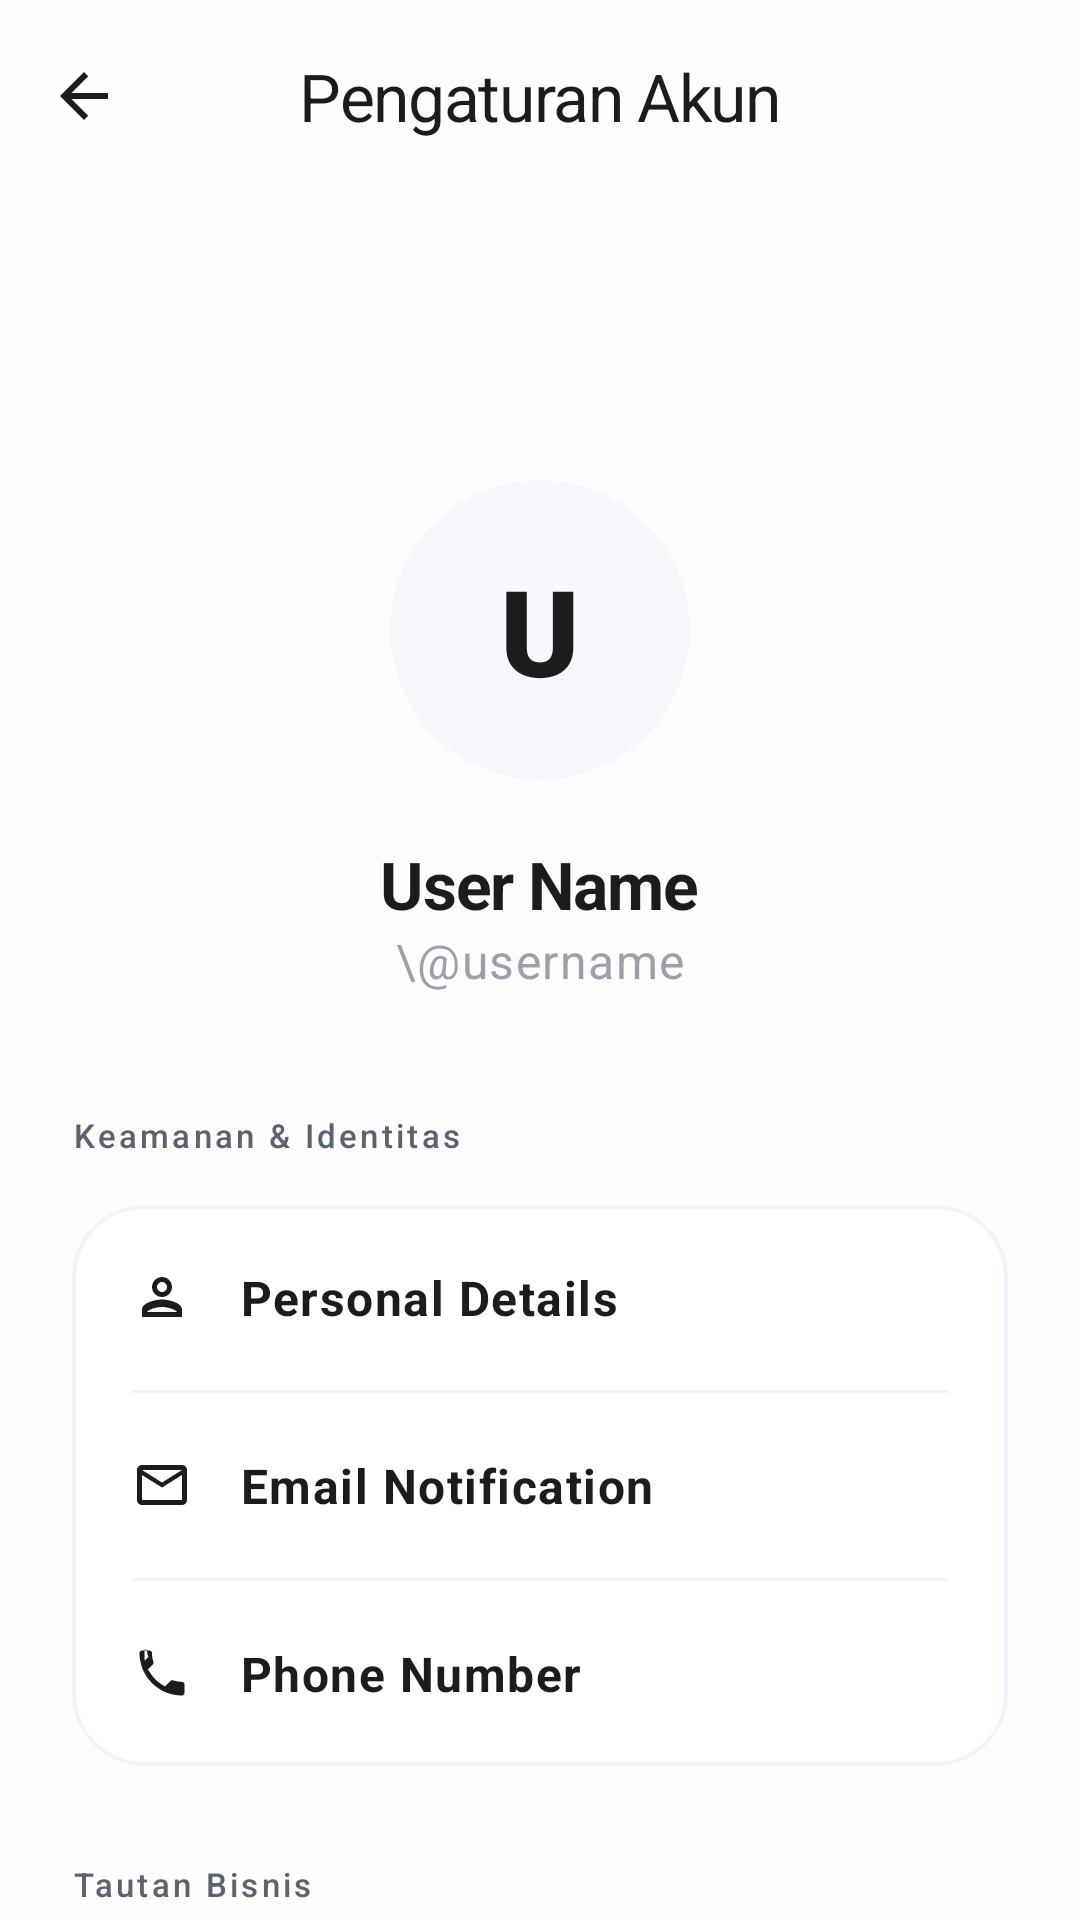

This screen was rendered from an Android layout file. Write that file and the resources it references.
<!-- AndroidManifest.xml: application theme Theme.KasirAPP -->
<!-- res/layout/activity_profile.xml -->
<?xml version="1.0" encoding="utf-8"?>
<androidx.coordinatorlayout.widget.CoordinatorLayout
    xmlns:android="http://schemas.android.com/apk/res/android"
    xmlns:app="http://schemas.android.com/apk/res-auto"
    android:layout_width="match_parent"
    android:layout_height="match_parent"
    android:background="@color/background">

    <com.google.android.material.appbar.AppBarLayout
        android:id="@+id/appBarLayout"
        android:layout_width="match_parent"
        android:layout_height="wrap_content"
        android:background="@android:color/transparent"
        android:fitsSystemWindows="true"
        app:elevation="0dp">

        <com.google.android.material.appbar.MaterialToolbar
            android:id="@+id/toolbar"
            android:layout_width="match_parent"
            android:layout_height="?attr/actionBarSize"
            app:title="@string/profile_title"
            app:titleCentered="true"
            app:titleTextColor="@color/primary"
            app:titleTextAppearance="@style/TextAppearance.App.TitleLarge"
            app:navigationIcon="@drawable/ic_arrow_back"
            app:navigationIconTint="@color/primary"
            android:background="@color/background"
            android:elevation="0dp"/>

    </com.google.android.material.appbar.AppBarLayout>

    <androidx.core.widget.NestedScrollView
        android:layout_width="match_parent"
        android:layout_height="match_parent"
        android:layout_marginTop="?attr/actionBarSize"
        app:layout_behavior="@string/appbar_scrolling_view_behavior">

        <LinearLayout
            android:layout_width="match_parent"
            android:layout_height="wrap_content"
            android:orientation="vertical"
            android:paddingHorizontal="24dp"
            android:paddingTop="32dp">

            
            <LinearLayout
                android:layout_width="match_parent"
                android:layout_height="wrap_content"
                android:orientation="vertical"
                android:gravity="center"
                android:layout_marginBottom="40dp">

                <com.google.android.material.card.MaterialCardView
                    style="@style/Widget.App.Card.Solid"
                    android:layout_width="100dp"
                    android:layout_height="100dp"
                    app:cardCornerRadius="50dp"
                    app:cardBackgroundColor="@color/surface_variant"
                    app:strokeWidth="0dp">
                    <TextView
                        android:id="@+id/tvAvatar"
                        android:layout_width="match_parent"
                        android:layout_height="match_parent"
                        android:gravity="center"
                        android:text="U"
                        android:textColor="@color/primary"
                        android:textSize="40sp"
                        android:fontFamily="sans-serif-black" />
                </com.google.android.material.card.MaterialCardView>

                <TextView
                    android:id="@+id/tvOwnerName"
                    style="@style/TextAppearance.App.TitleLarge"
                    android:layout_width="wrap_content"
                    android:layout_height="wrap_content"
                    android:layout_marginTop="20dp"
                    android:text="User Name"
                    android:textStyle="bold" />

                <TextView
                    android:id="@+id/tvUsername"
                    style="@style/TextAppearance.App.BodyLarge"
                    android:layout_width="wrap_content"
                    android:layout_height="wrap_content"
                    android:text="\@username"
                    android:alpha="0.6" />

            </LinearLayout>

            
            <TextView
                style="@style/TextAppearance.App.LabelLarge"
                android:layout_width="wrap_content"
                android:layout_height="wrap_content"
                android:text="@string/profile_security"
                android:textColor="@color/secondary"
                android:letterSpacing="0.1"
                android:textSize="11sp" />

            <com.google.android.material.card.MaterialCardView
                android:id="@+id/cardInfo"
                style="@style/Widget.App.Card.Solid"
                android:layout_width="match_parent"
                android:layout_height="wrap_content"
                android:layout_marginTop="16dp">

                <LinearLayout
                    android:layout_width="match_parent"
                    android:layout_height="wrap_content"
                    android:orientation="vertical">

                    <LinearLayout
                        android:layout_width="match_parent"
                        android:layout_height="wrap_content"
                        android:padding="20dp"
                        android:gravity="center_vertical">
                        <ImageView android:layout_width="20dp" android:layout_height="20dp" android:src="@drawable/ic_person" app:tint="@color/primary" />
                        <TextView android:id="@+id/tvFullName" style="@style/TextAppearance.App.BodyLarge" android:layout_width="match_parent" android:layout_height="wrap_content" android:layout_marginStart="16dp" android:text="Personal Details" android:textColor="@color/primary" android:textStyle="bold"/>
                    </LinearLayout>

                    <View android:layout_width="match_parent" android:layout_height="1dp" android:background="@color/outline_variant" android:layout_marginHorizontal="20dp"/>

                    <LinearLayout
                        android:layout_width="match_parent"
                        android:layout_height="wrap_content"
                        android:padding="20dp"
                        android:gravity="center_vertical">
                        <ImageView android:layout_width="20dp" android:layout_height="20dp" android:src="@drawable/ic_email" app:tint="@color/primary" />
                        <TextView android:id="@+id/tvEmail" style="@style/TextAppearance.App.BodyLarge" android:layout_width="match_parent" android:layout_height="wrap_content" android:layout_marginStart="16dp" android:text="Email Notification" android:textColor="@color/primary" android:textStyle="bold"/>
                    </LinearLayout>

                    <View android:layout_width="match_parent" android:layout_height="1dp" android:background="@color/outline_variant" android:layout_marginHorizontal="20dp"/>

                    <LinearLayout
                        android:layout_width="match_parent"
                        android:layout_height="wrap_content"
                        android:padding="20dp"
                        android:gravity="center_vertical">
                        <ImageView android:layout_width="20dp" android:layout_height="20dp" android:src="@drawable/ic_phone" app:tint="@color/primary" />
                        <TextView android:id="@+id/tvPhone" style="@style/TextAppearance.App.BodyLarge" android:layout_width="match_parent" android:layout_height="wrap_content" android:layout_marginStart="16dp" android:text="Phone Number" android:textColor="@color/primary" android:textStyle="bold"/>
                    </LinearLayout>

                </LinearLayout>
            </com.google.android.material.card.MaterialCardView>

            <TextView
                style="@style/TextAppearance.App.LabelLarge"
                android:layout_width="wrap_content"
                android:layout_height="wrap_content"
                android:layout_marginTop="32dp"
                android:text="@string/profile_business"
                android:textColor="@color/secondary"
                android:letterSpacing="0.1"
                android:textSize="11sp" />

            <com.google.android.material.card.MaterialCardView
                android:id="@+id/cardRestaurant"
                style="@style/Widget.App.Card.Solid"
                android:layout_width="match_parent"
                android:layout_height="wrap_content"
                android:layout_marginTop="16dp">

                <LinearLayout
                    android:layout_width="match_parent"
                    android:layout_height="wrap_content"
                    android:padding="20dp"
                    android:gravity="center_vertical">
                    <ImageView android:layout_width="20dp" android:layout_height="20dp" android:src="@drawable/ic_store" app:tint="@color/primary" />
                    <TextView android:id="@+id/tvRestaurantName" style="@style/TextAppearance.App.BodyLarge" android:layout_width="0dp" android:layout_height="wrap_content" android:layout_weight="1" android:layout_marginStart="16dp" android:text="My Enterprise" android:textColor="@color/primary" android:textStyle="bold"/>
                    <ImageView android:layout_width="20dp" android:layout_height="20dp" android:src="@drawable/ic_chevron_right" app:tint="@color/secondary" />
                </LinearLayout>

            </com.google.android.material.card.MaterialCardView>

            
            <com.google.android.material.button.MaterialButton
                android:id="@+id/btnLogout"
                style="@style/Widget.App.Button.Danger"
                android:layout_width="match_parent"
                android:layout_height="64dp"
                android:layout_marginTop="48dp"
                android:text="@string/profile_logout" />

            <View android:layout_width="match_parent" android:layout_height="60dp" />

        </LinearLayout>
    </androidx.core.widget.NestedScrollView>

</androidx.coordinatorlayout.widget.CoordinatorLayout>
<!-- resources referenced by this layout -->
<resources>
  <color name="background">#FDFDFD</color>
  <color name="outline_variant">#F1F5F9</color>
  <color name="primary">#1A1C1E</color>
  <color name="secondary">#5C6270</color>
  <color name="surface_variant">#F5F7FA</color>
  <!-- drawable ic_arrow_back (drawable) -->
  <vector xmlns:android="http://schemas.android.com/apk/res/android"
      android:width="24dp"
      android:height="24dp"
      android:viewportWidth="24"
      android:viewportHeight="24">
      <path
          android:fillColor="@color/on_surface"
          android:pathData="M20,11H7.83l5.59,-5.59L12,4l-8,8 8,8 1.41,-1.41L7.83,13H20V11z"/>
  </vector>
  <!-- drawable ic_chevron_right (drawable) -->
  <vector xmlns:android="http://schemas.android.com/apk/res/android"
      android:width="24dp"
      android:height="24dp"
      android:viewportWidth="24"
      android:viewportHeight="24">
      <path
          android:fillColor="@color/on_surface"
          android:pathData="M10,6L8.59,7.41 13.17,12l-4.58,4.59L10,18l6,-6 -6,-6z"/>
  </vector>
  <string name="profile_business">Tautan Bisnis</string>
  <string name="profile_logout">Keluar dari Sistem</string>
  <string name="profile_security">Keamanan &amp; Identitas</string>
  <string name="profile_title">Pengaturan Akun</string>
  <style name="TextAppearance.App.BodyLarge" parent="TextAppearance.Material3.BodyLarge">
          <item name="android:textSize">16sp</item>
          <item name="android:fontFamily">sans-serif</item>
          <item name="android:lineSpacingExtra">4dp</item>
          <item name="android:textColor">@color/secondary</item>
      </style>
  <style name="TextAppearance.App.LabelLarge" parent="TextAppearance.Material3.LabelLarge">
          <item name="android:textSize">14sp</item>
          <item name="android:fontFamily">sans-serif-medium</item>
          <item name="android:letterSpacing">0.05</item>
          <item name="android:textColor">@color/secondary</item>
      </style>
  <style name="TextAppearance.App.TitleLarge" parent="TextAppearance.Material3.TitleLarge">
          <item name="android:textSize">22sp</item>
          <item name="android:fontFamily">sans-serif-medium</item>
          <item name="android:letterSpacing">-0.02</item>
          <item name="android:textColor">@color/primary</item>
      </style>
  <style name="Widget.App.Button.Danger" parent="Widget.App.Button">
          <item name="backgroundTint">@color/error</item>
          <item name="android:textColor">@color/white</item>
          <item name="rippleColor">#33FFFFFF</item>
      </style>
  <style name="Theme.KasirAPP" parent="Base.Theme.KasirAPP" />
  <color name="on_surface">#1A1C1E</color>
  <color name="error">#DC2626</color>
  <color name="white">#FFFFFF</color>
  <color name="surface">#FFFFFF</color>
  <color name="on_primary">#FFFFFF</color>
  <color name="primary_container">#F1F3F7</color>
  <color name="on_primary_container">#1A1C1E</color>
  <color name="on_secondary">#FFFFFF</color>
  <color name="secondary_container">#F8F9FB</color>
  <color name="on_secondary_container">#1A1C1E</color>
  <color name="on_surface_variant">#5C6270</color>
  <color name="outline">#E2E8F0</color>
  <style name="Widget.App.Button.Primary" parent="Widget.App.Button">
          <item name="backgroundTint">@color/primary</item>
          <item name="android:textColor">@color/white</item>
          <item name="rippleColor">#33FFFFFF</item>
      </style>
  <style name="TextAppearance.App.HeadlineLarge" parent="TextAppearance.Material3.HeadlineLarge">
          <item name="android:textSize">32sp</item>
          <item name="android:fontFamily">sans-serif-black</item>
          <item name="android:letterSpacing">-0.04</item>
          <item name="android:textColor">@color/primary</item>
      </style>
</resources>
